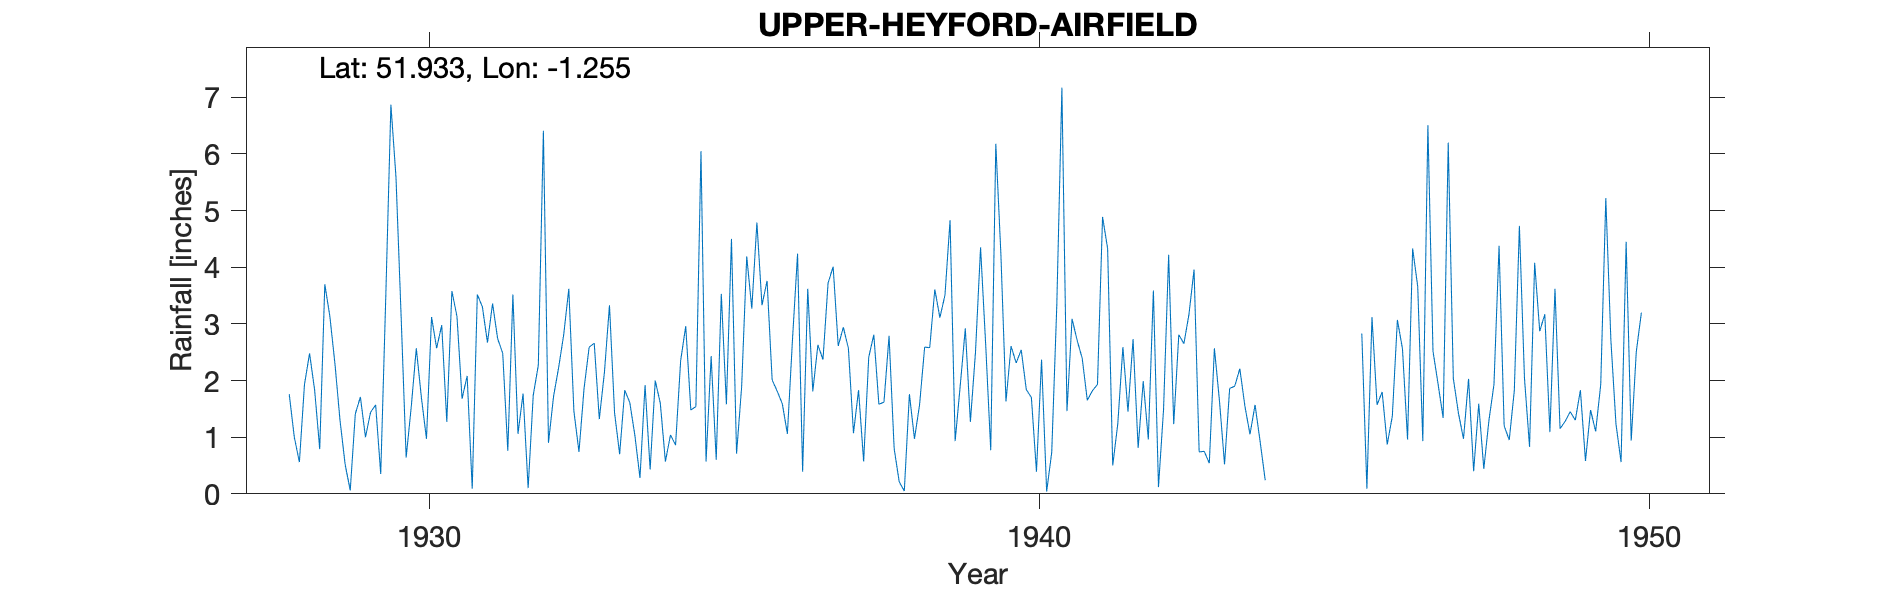

The file beside this chart, header and first rows:
UPPER-HEYFORD-AIRFIELD, , , , , , , , , , , , , , , , , , , , , , , 
Grid ref, SP513263, Long, -1.255, Lat, 51.93, Elevation, 408, ft, , , , , , , , , , , , , , , 
Station no, 1059, , , , , , , , , , , , , , , , , , , , , , 
, 1920, 1921, 1922, 1923, 1924, 1925, 1926, 1927, 1928, 1929, 1930, 1931, 1932, 1933, 1934, 1935, 1936, 1937, 1938, 1939, 1940, 1941, 1942
January, , , , , , , , , , 1.29, 3.17, 1.68, 1.77, 1.86, 1.92, 0.57, 3.76, 3.72, 2.79, 4.83, 2.61, 3.09, 2.73
February, , , , , , , , , , 0.52, 0.64, 2.08, 0.1, 2.59, 0.43, 2.43, 2.01, 4.01, 0.8, 0.93, 2.31, 2.71, 0.81
March, , , , , , , , , 1.76, 0.06, 1.53, 0.09, 1.74, 2.66, 2, 0.6, 1.81, 2.61, 0.21, 1.91, 2.54, 2.39, 1.99
April, , , , , , , , , 1, 1.41, 2.57, 3.52, 2.27, 1.32, 1.6, 3.53, 1.59, 2.94, 0.05, 2.92, 1.84, 1.65, 0.96
May, , , , , , , , , 0.56, 1.71, 1.7, 3.3, 6.41, 2.14, 0.57, 1.58, 1.06, 2.57, 1.76, 1.27, 1.7, 1.82, 3.59
June, , , , , , , , , 1.93, 1, 0.97, 2.67, 0.9, 3.33, 1.04, 4.5, 2.72, 1.07, 0.97, 2.5, 0.39, 1.93, 0.12
July, , , , , , , , , 2.48, 1.44, 3.12, 3.36, 1.72, 1.43, 0.86, 0.71, 4.24, 1.83, 1.57, 4.35, 2.37, 4.89, 1.49
August, , , , , , , , , 1.83, 1.57, 2.57, 2.74, 2.23, 0.7, 2.35, 1.89, 0.39, 0.57, 2.59, 2.65, 0.04, 4.33, 4.22
September, , , , , , , , , 0.79, 0.35, 2.98, 2.48, 2.81, 1.83, 2.96, 4.19, 3.62, 2.41, 2.58, 0.77, 0.73, 0.5, 1.23
October, , , , , , , , , 3.7, 3.5, 1.27, 0.76, 3.62, 1.61, 1.48, 3.27, 1.81, 2.81, 3.61, 6.18, 3.33, 1.24, 2.81
November, , , , , , , , , 3.13, 6.87, 3.58, 3.52, 1.46, 1.03, 1.54, 4.79, 2.63, 1.58, 3.11, 4.23, 7.17, 2.59, 2.65
December, , , , , , , , , 2.29, 5.59, 3.13, 1.06, 0.74, 0.28, 6.05, 3.33, 2.37, 1.62, 3.51, 1.63, 1.46, 1.45, 3.17
Total, , , , , , , , , , 25.31, 27.23, 27.26, 25.77, 20.78, 22.8, 31.39, 28.01, 27.74, 23.55, 34.17, 26.49, 28.59, 25.77
1928 Jan Feb estimated, , , , , , , , , , , , , , , , , , , , , , , 
